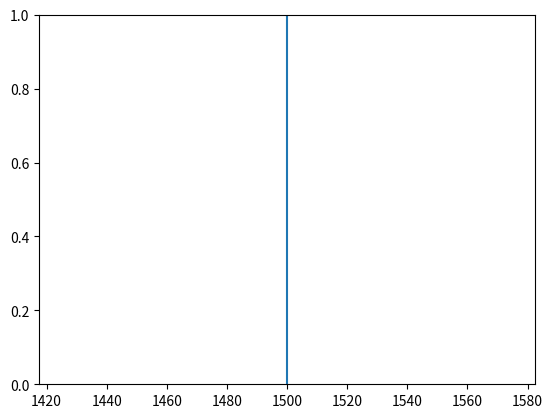

This figure's Python source:
import matplotlib.pyplot as plt
import numpy as np

x = np.linspace(0, 10, 100)

fig, ax = plt.subplots()
plt.axvline(x=1500, picker=5)
# for i in range(1, 10):
#     ax.plot(x, i * x + x, picker=5)

def on_pick(event):
    event.artist.set_visible(not event.artist.get_visible())
    fig.canvas.draw()

fig.canvas.callbacks.connect('pick_event', on_pick)
plt.show()